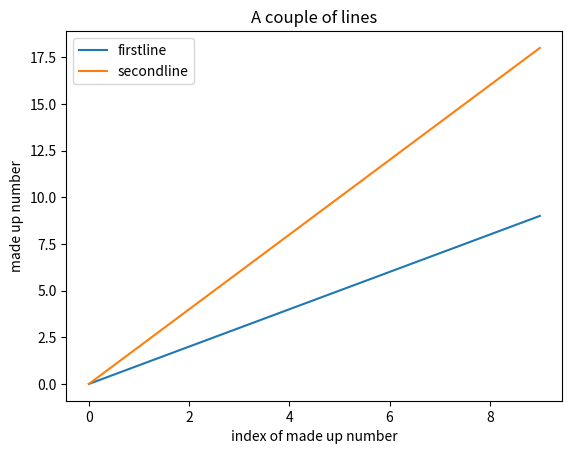

Recreate this plot in Python.
# import matplotlib's pyplot
import matplotlib.pyplot as plt

# grab a bit of data
my_data = [i for i in range(0,10)]
my_data_2 = [i*2 for i in range(0,10)]

plt.plot(my_data, label="firstline")
plt.plot(my_data_2, label="secondline")

plt.title("A couple of lines")
plt.ylabel("made up number")
plt.xlabel('index of made up number')
plt.legend()

# plt.show()
plt.savefig("first_fig.pdf")